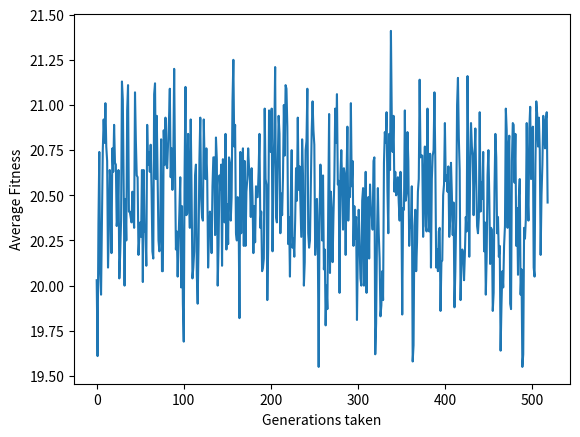

The script that saved this image:
import random
import numpy as np
from matplotlib import pyplot as plt


# generates a random 8 queens configuration
def rand_queens():
  queens = [0] * 8
  for i in range(8):
    queens[i] = random.randint(0, 7)
  return queens


# calculates fitness of given a state, retruns state with fitness value
def fitness(queens):
  fit_val = 0
  for i in range(8):
    for j in range(i + 1, 8):
      if queens[i] == queens[j]:
        fit_val += 1
      if abs(queens[i] - queens[j]) == (abs(i - j)):
        fit_val += 1
  return queens, 28 - fit_val


# selects parent proportional to their fitness value, using roullete
def selection(pop, pop_fit_val):
  total_fitness = sum(pop_fit_val)
  norm_fitness = [f / total_fitness for f in pop_fit_val]
  # Generate a random number between 0 and 1
  r = random.uniform(0, 1)
  # Use Roulette Wheel Selection to choose a parent
  cumulative_fitness = 0
  for i in range(len(pop)):
    cumulative_fitness += norm_fitness[i]
    if cumulative_fitness > r:
      return pop[i]


#given 2 parents, it crossover at a random crossover point
def crossover(parent1, parent2):
  cp = random.randint(1, len(parent1) - 1)
  offspring1 = parent1[:cp] + parent2[cp:]
  offspring2 = parent2[:cp] + parent1[cp:]
  return offspring1, offspring2


# mutates the given 8 queens configuration ata random index for a random value(0-7)
# returns a boolean(to check if solution is found within the given iteration),step count and list of average fitness.
def mutation(queen):
  mp = random.randint(0, 7)
  mv = random.randint(0, 7)
  queen[mp] = mv
  return queen


# runs the GA algorithm for the given iteration
def run(given_iter):
  global population
  global pop_fit
  step = given_iter
  for i in range(pop_size):
    population[i], pop_fit[i] = fitness(rand_queens())
  print("FIRST GENERATION")
  for i in range(pop_size):
    print("STATE : " + str(population[i]) + "  FIT_VAL = " + str(pop_fit[i]))
  count = 0
  average_fit = []
  for steps in range(step):
    for i in range(int(pop_size / 2)):
      q1 = selection(population, pop_fit)
      q2 = selection(population, pop_fit)
      o1, o2 = crossover(q1, q2)
      j = i + int(pop_size / 2)
      offspring[i], offspring_fit[i] = fitness(mutation(o1))
      offspring[j], offspring_fit[j] = fitness(mutation(o2))
    population = offspring
    pop_fit = offspring_fit
    average_fit.append(np.mean(pop_fit))
    count += 1
    if steps%10==0:
      print("GEN : "+str(steps))
    if 28 in pop_fit:
      return True, count, average_fit
  return False, count, average_fit


if __name__ == "__main__":

  iteration = 2000 #Number of generation
  pop_size = 100 #population size per generation
  population = [0] * pop_size
  offspring = [0] * pop_size
  pop_fit = [0] * pop_size
  offspring_fit = [0] * pop_size
  ind = 0
  check, steps_taken, average_fitness = run(iteration)
  if check != False:
    if 28 in pop_fit:
      ind = pop_fit.index(28)
    solution = population[ind]
    sol_fit = pop_fit[ind]
    print("\nSOLUTION FOUND\nNUMBER OF GENERATIONS TAKEN: " + str(steps_taken))
    print("SOLUTION STATE: " + str(solution) + " Fitness :" + str(sol_fit))
  else:
    print("NO SOLUTION FOUND WITHIN THE GIVEN ITERATION/POPULATION SIZE")
  plt.plot(range(0, steps_taken), average_fitness)
  plt.xlabel("Generations taken")
  plt.ylabel("Average Fitness")
  plt.show()
